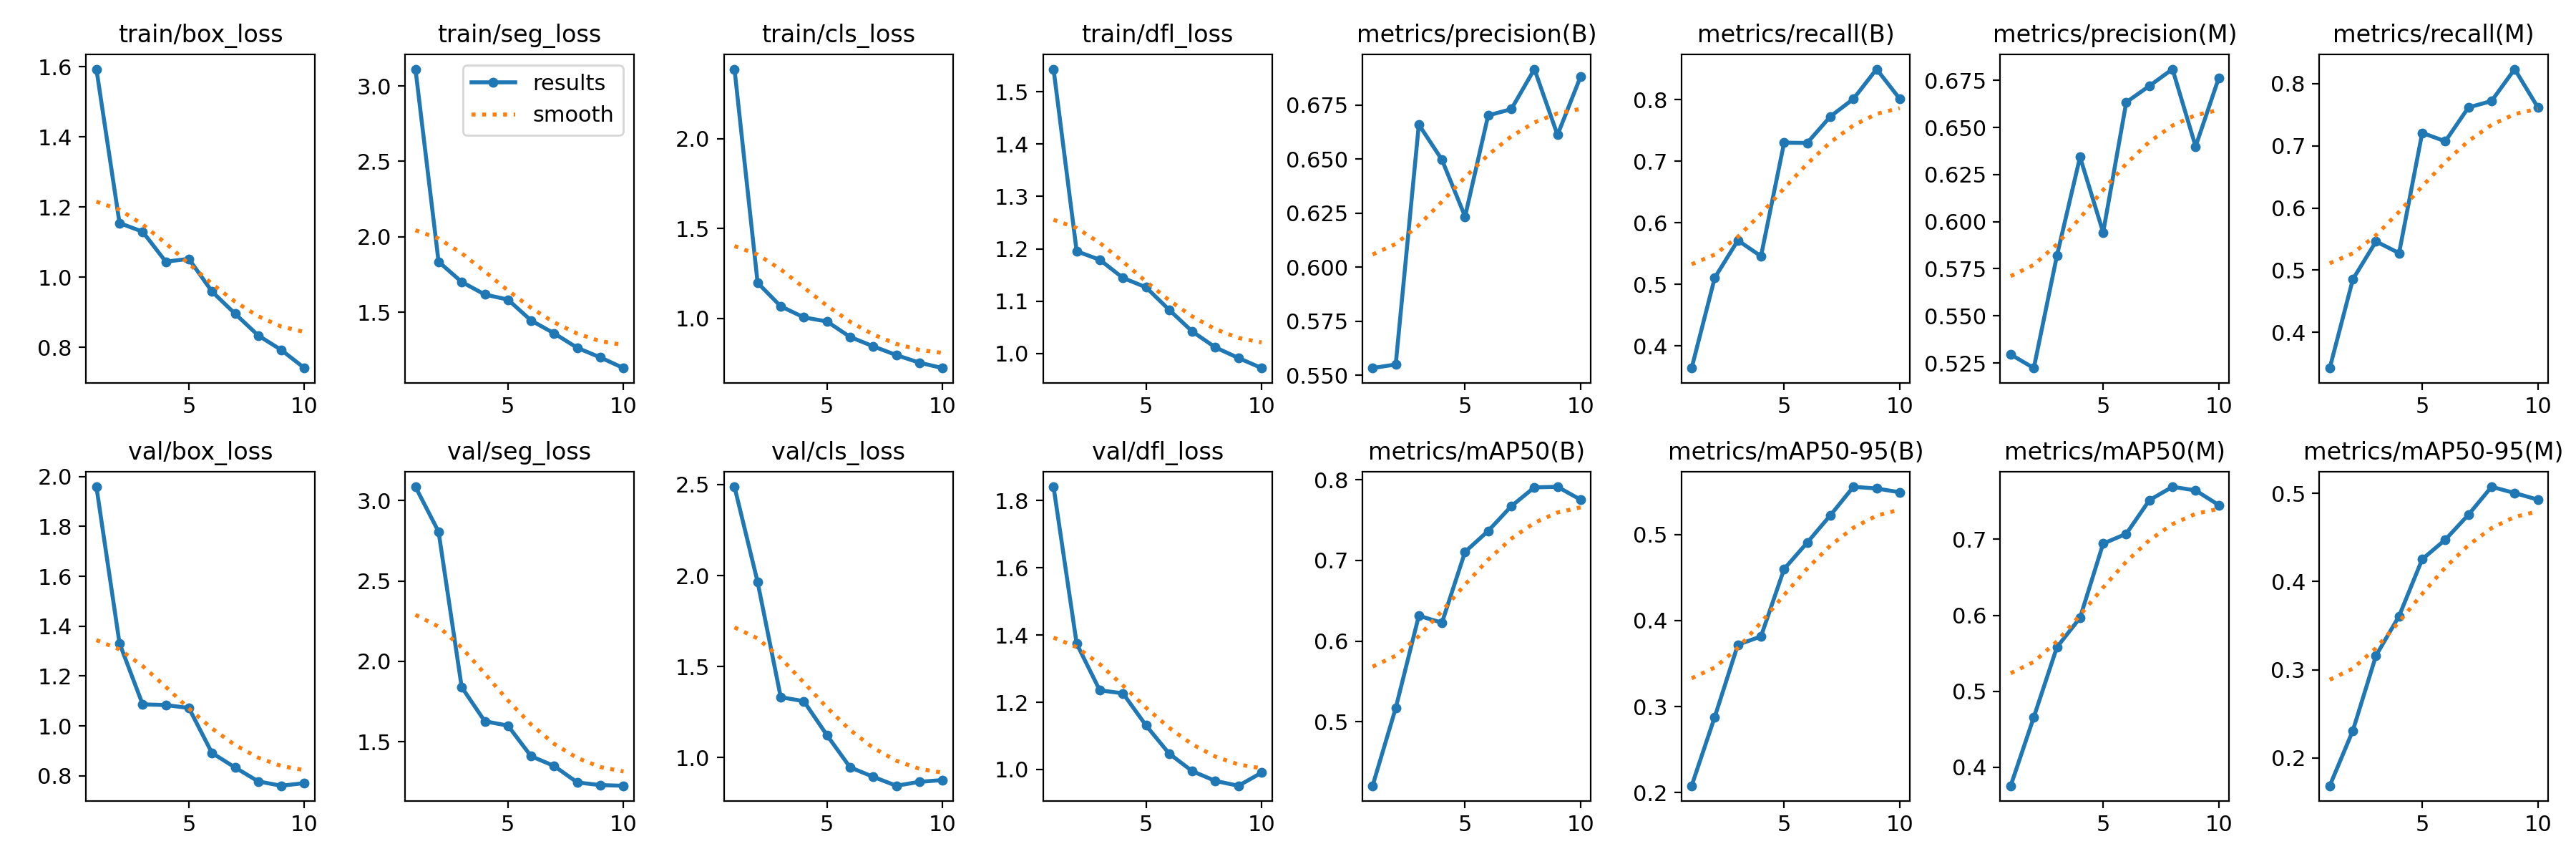

The data file committed next to this chart (first rows):
epoch, train/box_loss, train/seg_loss, train/cls_loss, train/dfl_loss, metrics/precision(B), metrics/recall(B), metrics/mAP50(B), metrics/mAP50-95(B), metrics/precision(M), metrics/recall(M), metrics/mAP50(M), metrics/mAP50-95(M), val/box_loss, val/seg_loss, val/cls_loss, val/dfl_loss, lr/pg0, lr/pg1, lr/pg2
1, 1.593, 3.112, 2.387, 1.543, 0.5534, 0.3643, 0.4208, 0.2081, 0.5295, 0.3424, 0.3757, 0.1684, 1.959, 3.087, 2.488, 1.841, 0.0004666, 0.0004666, 0.0004666
2, 1.154, 1.835, 1.197, 1.195, 0.555, 0.5109, 0.5171, 0.288, 0.5223, 0.4852, 0.466, 0.231, 1.331, 2.807, 1.965, 1.374, 0.0008496, 0.0008496, 0.0008496
3, 1.129, 1.7, 1.066, 1.179, 0.6659, 0.5715, 0.6314, 0.3719, 0.582, 0.5462, 0.558, 0.3159, 1.086, 1.839, 1.332, 1.236, 0.001138, 0.001138, 0.001138
4, 1.044, 1.617, 1.004, 1.145, 0.6496, 0.5458, 0.6228, 0.3816, 0.6343, 0.5274, 0.5967, 0.3609, 1.084, 1.627, 1.31, 1.227, 0.001005, 0.001005, 0.001005
5, 1.052, 1.583, 0.9818, 1.127, 0.6234, 0.73, 0.7106, 0.4598, 0.5943, 0.7209, 0.6944, 0.4253, 1.072, 1.6, 1.123, 1.131, 0.001005, 0.001005, 0.001005
6, 0.9588, 1.445, 0.8955, 1.084, 0.6702, 0.7296, 0.7366, 0.4905, 0.6634, 0.7073, 0.7072, 0.4475, 0.8915, 1.409, 0.9467, 1.047, 0.0008631, 0.0008631, 0.0008631
7, 0.8954, 1.36, 0.8436, 1.042, 0.673, 0.7725, 0.7672, 0.5222, 0.6721, 0.7618, 0.7514, 0.4758, 0.8332, 1.348, 0.8945, 0.9951, 0.0007216, 0.0007216, 0.0007216
8, 0.8336, 1.264, 0.7946, 1.012, 0.6915, 0.8011, 0.7905, 0.5554, 0.681, 0.7721, 0.7691, 0.5074, 0.7776, 1.246, 0.8453, 0.966, 0.0005802, 0.0005802, 0.0005802
9, 0.792, 1.2, 0.7522, 0.9916, 0.6611, 0.8494, 0.7912, 0.5534, 0.6399, 0.8235, 0.7643, 0.5004, 0.7601, 1.229, 0.867, 0.9516, 0.0004387, 0.0004387, 0.0004387
10, 0.7405, 1.129, 0.7223, 0.9723, 0.6881, 0.8013, 0.7752, 0.549, 0.6762, 0.7622, 0.7451, 0.4929, 0.7708, 1.225, 0.8764, 0.9906, 0.0002972, 0.0002972, 0.0002972
